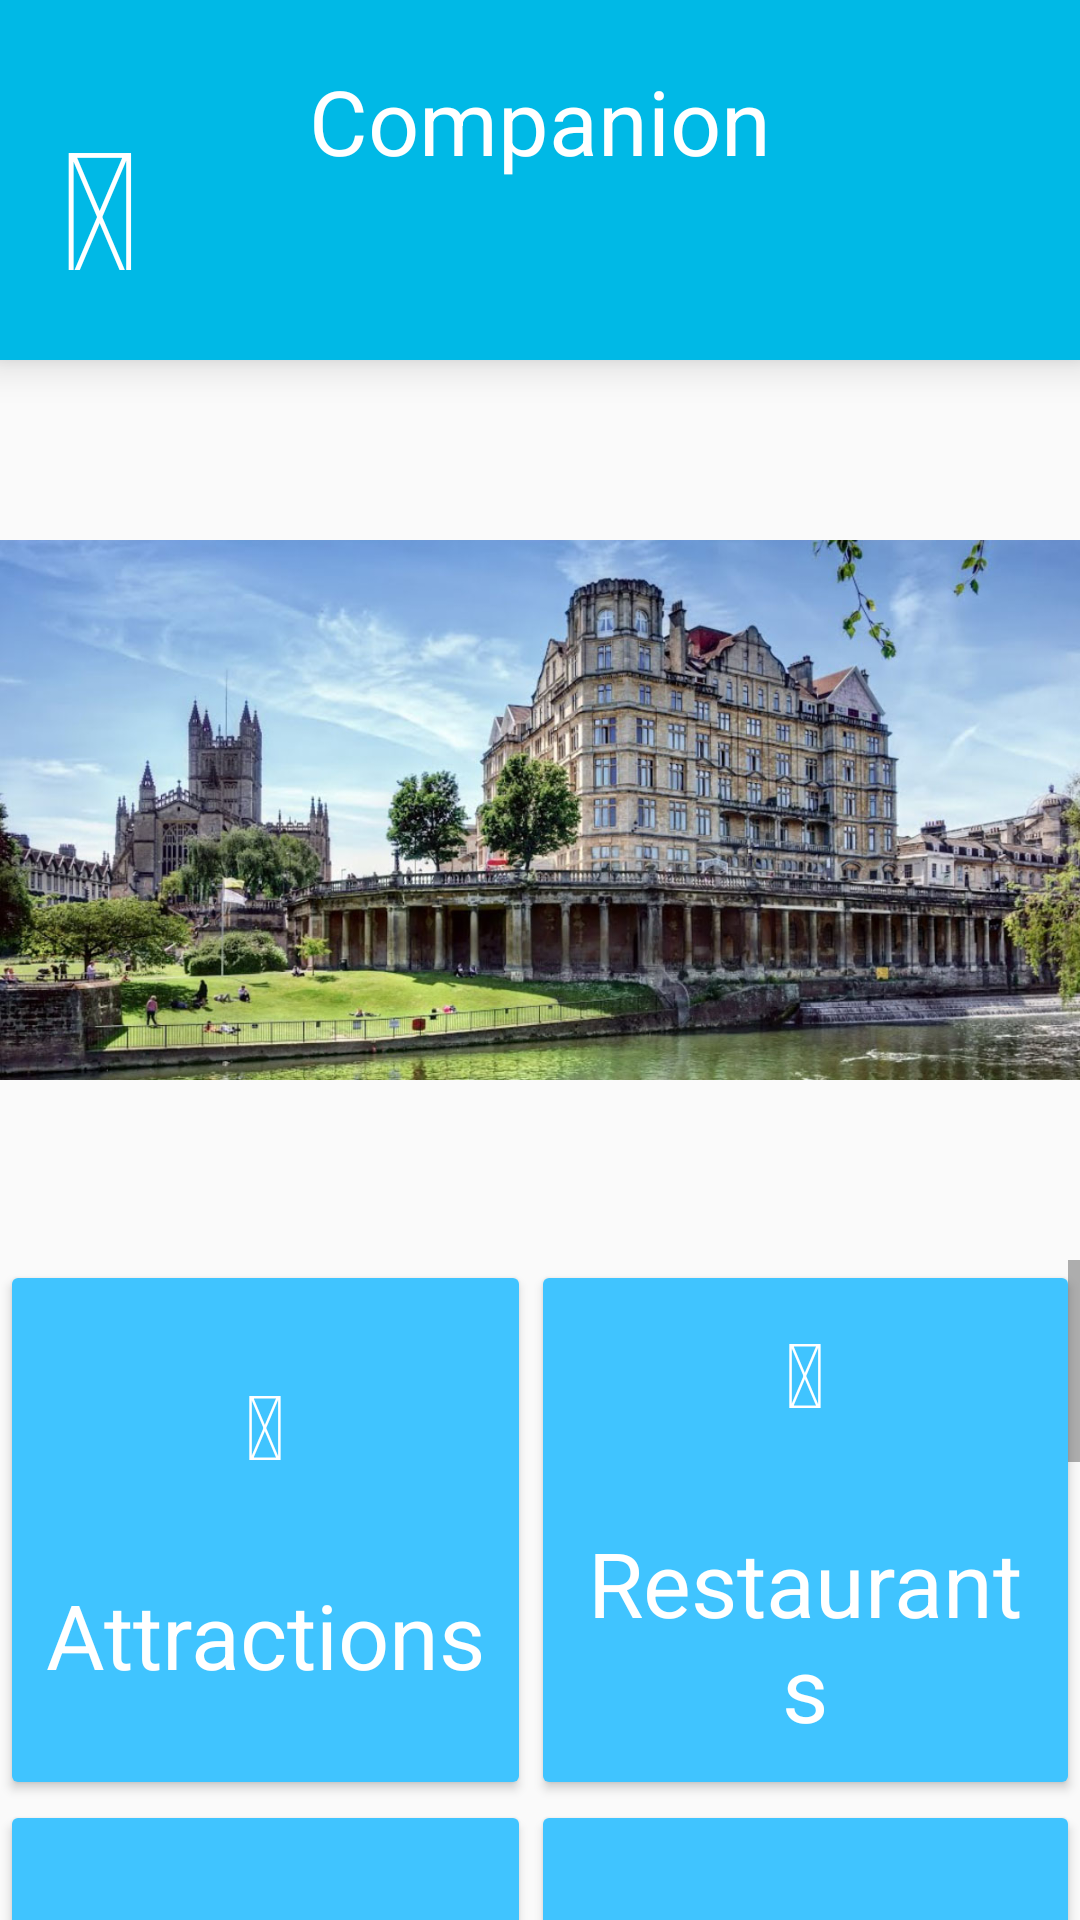

Reconstruct the res/layout file that produces this screen, plus the resources it refers to.
<!-- AndroidManifest.xml: application theme AppTheme -->
<!-- res/layout/activity_menu.xml -->
<?xml version="1.0" encoding="utf-8"?>
<RelativeLayout xmlns:android="http://schemas.android.com/apk/res/android"
    xmlns:tools="http://schemas.android.com/tools"
    android:layout_width="match_parent"
    android:layout_height="match_parent"
    tools:context="danieljfears.companion.Menu"
    >

    <RelativeLayout
        android:layout_width="match_parent"
        android:layout_height="120dp"
        android:id="@+id/topsection"
        android:background="#00b9e6"
        android:elevation="8dp">

        <TextView
            android:layout_width="60dp"
            android:layout_height="60dp"
            android:id="@+id/back"
            android:text="&#xf060;"
            android:textSize="60dp"
            android:clickable="true"
            android:layout_centerVertical="true"
            android:layout_marginLeft="20dp"
            android:textColor="@drawable/faback"/>

        <TextView
            android:layout_width="wrap_content"
            android:layout_height="wrap_content"
            android:layout_centerHorizontal="true"
            android:layout_marginTop="20dp"
            android:text="Companion"
            android:fontFamily="sans-serif"
            android:textSize="30dp"
            android:textColor="#fff"
            android:id="@+id/name"/>

        <TextView
            android:layout_width="wrap_content"
            android:layout_height="wrap_content"
            android:id="@+id/menuTitle"
            android:textSize="30dp"
            android:textStyle="bold"
            android:layout_below="@+id/name"
            android:layout_centerHorizontal="true"
            android:textColor="#fff"/>

    </RelativeLayout>

    <RelativeLayout
        android:layout_width="wrap_content"
        android:layout_height="wrap_content"
        android:id="@+id/middlesection"
        android:layout_below="@+id/topsection">

        <ImageView
            android:layout_width="match_parent"
            android:layout_height="300dp"
            android:src="@drawable/bath2"/>

    </RelativeLayout>

    <RelativeLayout
        android:layout_width="match_parent"
        android:layout_height="wrap_content"
        android:layout_below="@+id/middlesection">

        <ScrollView
            android:layout_width="match_parent"
            android:layout_height="match_parent">

    <GridLayout
        android:layout_width="match_parent"
        android:layout_height="match_parent"
        android:columnCount="2">

        <Button
            android:layout_width="90dp"
            android:layout_height="180dp"
            android:text="&#xf18c;&#10;&#10;Attractions"
            android:layout_gravity="fill"
            android:layout_columnWeight="1"
            android:fontFamily="sans-serif"
            android:textSize="30dp"
            android:id="@+id/attractions"
            android:textColor="#fff"
            android:theme="@style/BlueButton"

            />

        <Button
            android:layout_height="180dp"
            android:layout_width="100dp"
            android:text="&#xf0f5;&#10;&#10;Restaurants"
            android:layout_gravity="fill"
            android:layout_columnWeight="1"
            android:fontFamily="sans-serif"
            android:textSize="30dp"
            android:id="@+id/restaurants"
            android:textColor="#fff"
            android:theme="@style/BlueButton"
            />

        <Button
            android:layout_width="wrap_content"
            android:layout_height="180dp"
            android:text="&#xf290;&#10;&#10;Shopping"
            android:layout_gravity="fill"
            android:layout_columnWeight="1"
            android:fontFamily="sans-serif"
            android:textSize="30dp"
            android:id="@+id/shopping"
            android:textColor="#fff"
            android:theme="@style/BlueButton"
            />

        <Button
            android:layout_width="wrap_content"
            android:layout_height="180dp"
            android:text="&#xf207;&#10;&#10;Bus Stops"
            android:layout_gravity="fill"
            android:layout_columnWeight="1"
            android:fontFamily="sans-serif"
            android:textSize="30dp"
            android:id="@+id/busses"
            android:textColor="#fff"
            android:theme="@style/BlueButton"
            />

        <Button
            android:layout_width="wrap_content"
            android:layout_height="180dp"
            android:text="&#xf238;&#10;&#10;Trains"
            android:layout_gravity="fill"
            android:layout_columnWeight="1"
            android:fontFamily="sans-serif"
            android:textSize="30dp"
            android:id="@+id/trains"
            android:textColor="#fff"
            android:theme="@style/BlueButton"
            />

        <Button
            android:layout_width="wrap_content"
            android:layout_height="180dp"
            android:text="&#xf183; / &#xf182;&#10;&#10;Toilets"
            android:layout_gravity="fill"
            android:layout_columnWeight="1"
            android:fontFamily="sans-serif"
            android:textSize="30dp"
            android:id="@+id/toilets"
            android:textColor="#fff"
            android:theme="@style/BlueButton"
            />

        <Button
            android:layout_width="wrap_content"
            android:layout_height="180dp"
            android:text="&#xf07a;&#10;&#10;Groceries"
            android:layout_gravity="fill"
            android:layout_columnWeight="1"
            android:fontFamily="sans-serif"
            android:textSize="30dp"
            android:id="@+id/groceries"
            android:textColor="#fff"
            android:theme="@style/BlueButton"
            />

        <Button
            android:layout_width="wrap_content"
            android:layout_height="180dp"
            android:text="&#xf0d6;&#10;&#10;ATMs"
            android:layout_gravity="fill"
            android:layout_columnWeight="1"
            android:fontFamily="sans-serif"
            android:textSize="30dp"
            android:id="@+id/atms"
            android:textColor="#fff"
            android:theme="@style/BlueButton"
            />

    </GridLayout>
        </ScrollView>

    </RelativeLayout>

</RelativeLayout>
<!-- resources referenced by this layout -->
<resources>
  <!-- drawable bath2: jpg bitmap (drawable, 205684 bytes) -->
  <!-- drawable faback (drawable) -->
  <?xml version="1.0" encoding="utf-8"?>
  <selector
      xmlns:android="http://schemas.android.com/apk/res/android">
      <item
          android:state_pressed="true"
          android:color="#aeaeae" />
      <item
          android:state_pressed="false"
          android:color="#fff" />
  </selector>
  <style name="BlueButton" parent="Theme.AppCompat.Light.NoActionBar">
          <item name="colorControlHighlight">@color/material_light_blue_A400</item>
          <item name="colorButtonNormal">@color/material_light_blue_A200</item>
      </style>
  <style name="AppTheme" parent="Theme.AppCompat.Light.NoActionBar">
          
          <item name="colorPrimary">@color/colorPrimary</item>
          <item name="colorPrimaryDark">@color/colorPrimaryDark</item>
          <item name="colorAccent">@color/colorAccent</item>
          <item name="android:textAllCaps">false</item>
      </style>
  <color name="material_light_blue_A400">#ff339ccc</color>
  <color name="material_light_blue_A200">#ff40c4ff</color>
  <color name="colorPrimary">#3F51B5</color>
  <color name="colorPrimaryDark">#303F9F</color>
  <color name="colorAccent">#FF4081</color>
</resources>
